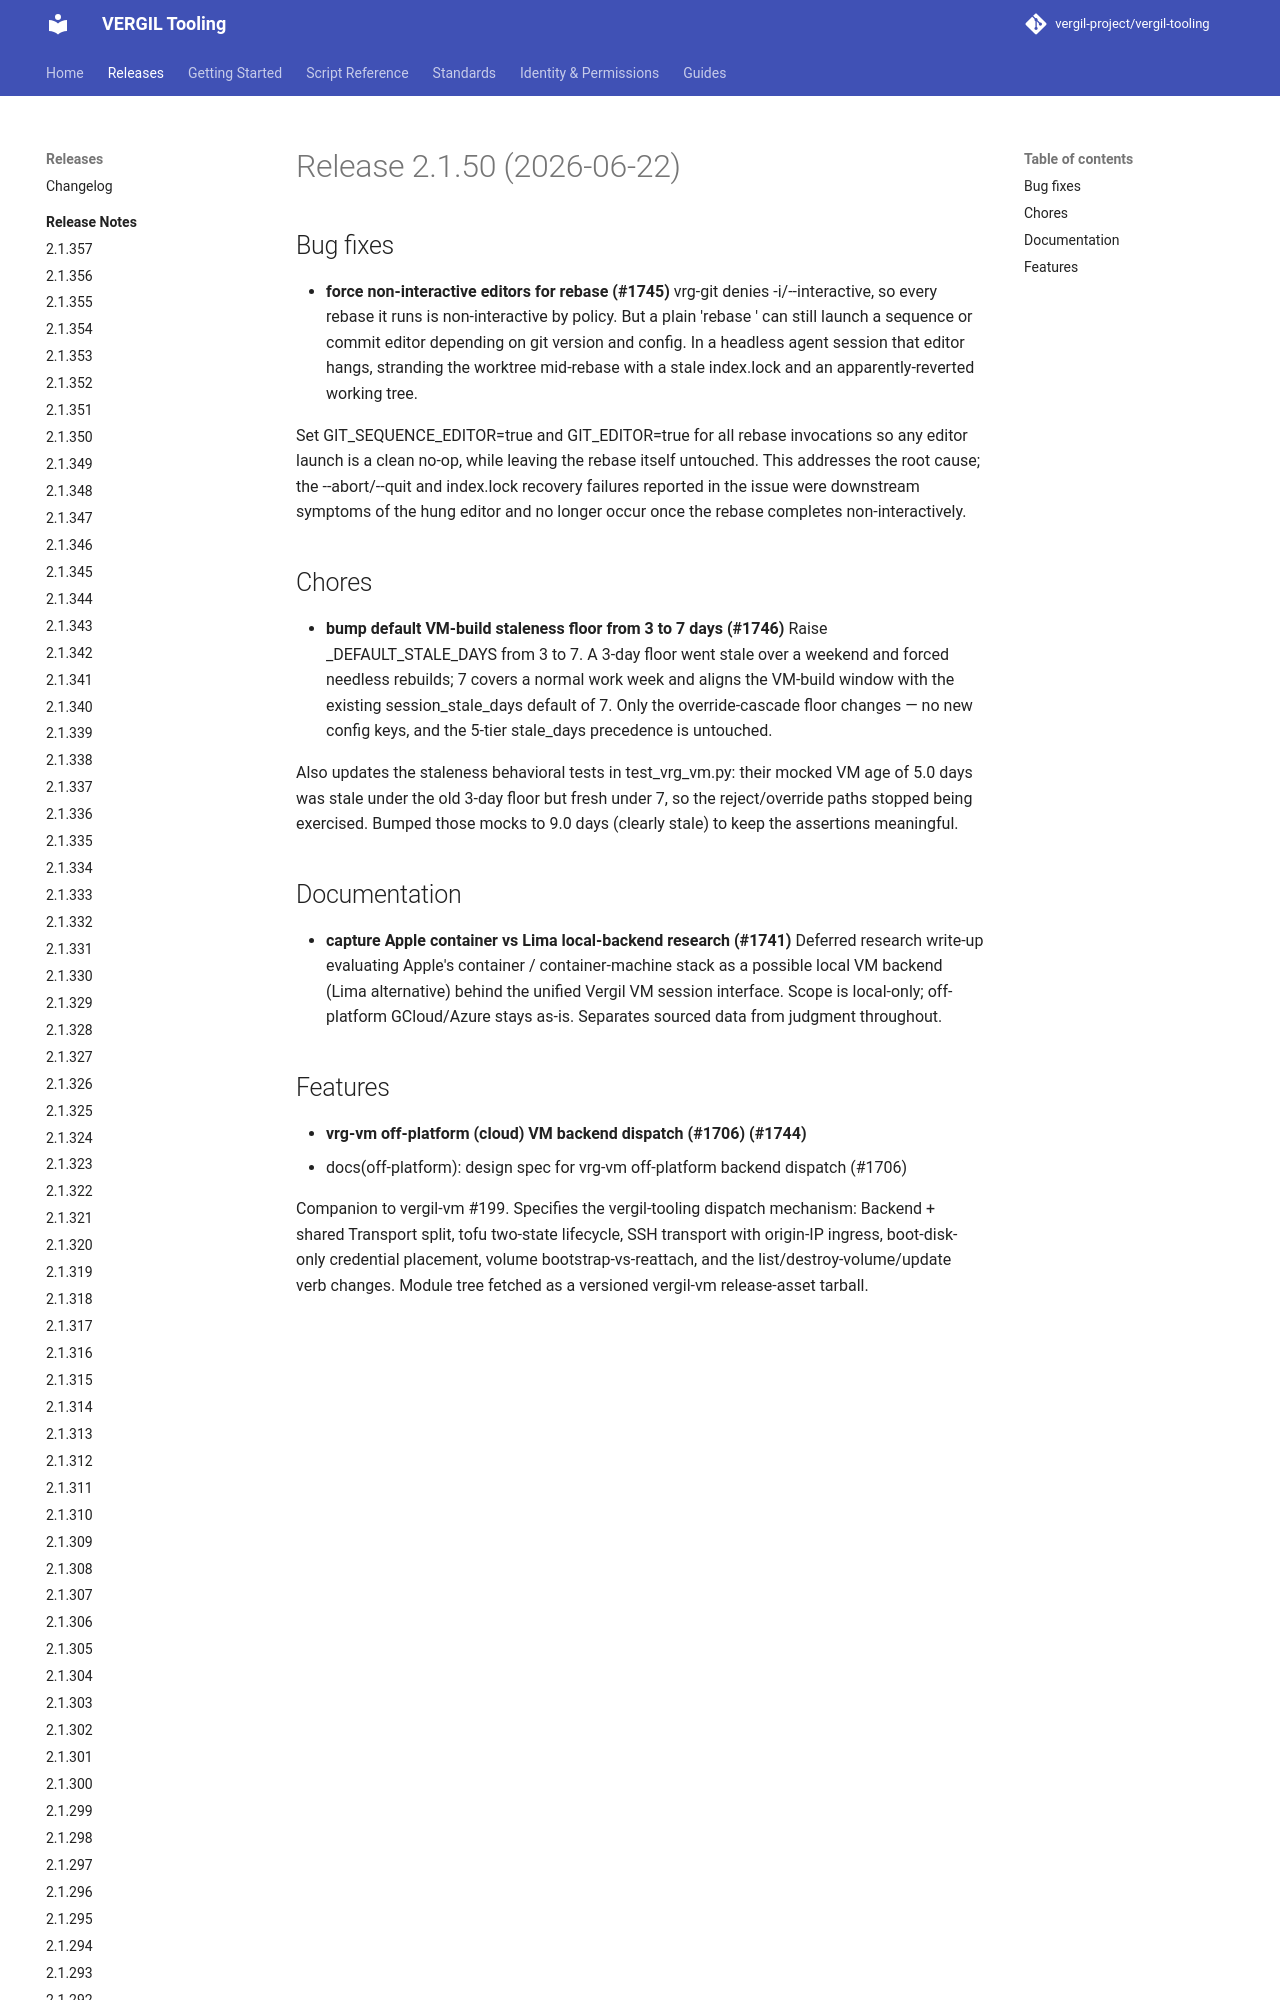

repository: vergil-project/vergil-tooling · page: dev/releases/v2.1.50/index.html · generator: mkdocs


# Release 2.1.50 (2026-06-22)

## Bug fixes

- **force non-interactive editors for rebase (#1745)**
vrg-git denies -i/--interactive, so every rebase it runs is non-interactive by policy. But a plain 'rebase <upstream>' can still launch a sequence or commit editor depending on git version and config. In a headless agent session that editor hangs, stranding the work
